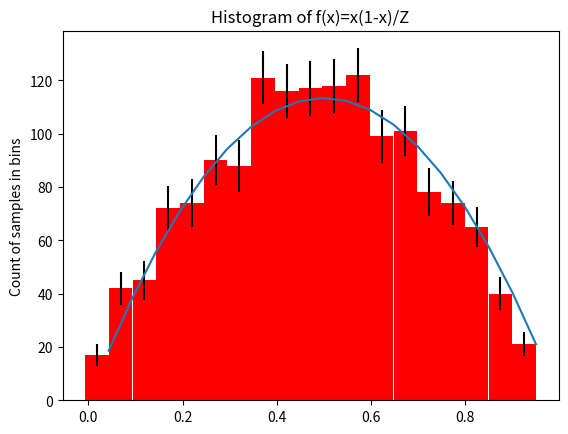

Recreate this plot in Python.
import random
import numpy as np
import matplotlib.pyplot as plt

def simulate_f(N):
    '''
    Generate N independent samples from f(x)=x(1-x)/Z with Z=1/6
    Args:
        N - the number of samples required
    Returns:
        nums - a 1D numpy array of samples
    '''
    generator = random.Random()
    generator.seed() # seed using current time or OS source
    
    nums = np.zeros(N)
    three_uniform = [None]*3 # this list contains 3 numbers drawn from uniform(0,1)
    
    for i in range(N):
        # each round of loop, generate 3 uniform, sort them, and put the 2nd rank into nums
        for j in range(3):
            three_uniform[j] = generator.random()
        # sort the 3 uniform numbers
        three_uniform.sort()
        # put the 2nd rank into nums
        nums[i] = three_uniform[1]
    
    return nums

def f_dist(x):
    Z = 1.0/6.0
    return x * (1-x) * 1.0 / Z

def f_integral(x):
    Z = 1.0/6.0
    return (0.5*(x**2) - (x**3)/3.0) / Z

def plot_hist(nums,dx):
    '''
    Make a histogram of the samples contained in nums
    Plot this histogram with the pdf to see asymptotic behavior for large N
    Args:
        nums - a 1D numpy array of samples with length N
        dx - bin size of the histogram
    Returns:        
        display histogram
        draw one standard deviation error bars on the histogram values
    '''
    N = nums.size # number of samples
    numbins = np.rint( (np.amax(nums) - np.amin(nums))/dx ) 
    numbins = numbins.astype(int)
    hist_counts, bin_edges = np.histogram(nums, bins=numbins, density=False)
    
    # pj_array = hist_counts * 1.0 / nums.size() # this is the estimated pj from samples
    # but here we calculate the exact pj from closed form integrate
    left_edges = bin_edges[:-1]
    right_edges = bin_edges[1:]
    left_integral = np.apply_along_axis(f_integral, 0, left_edges)
    right_integral = np.apply_along_axis(f_integral, 0, right_edges)
    pj_array = right_integral - left_integral
    
    bin_centers = 0.5 * ( left_edges + right_edges ) # array of center points of bins
    # f_values = np.apply_along_axis(f_dist, 0, bin_centers) # evaluate f at bin_centers
    
    # f_scaled_values = integrate f over bins and scale up by number of samples
    # f_scaled_values is comparable to the count inside each bin
    f_scaled_values = N * pj_array
    
    errorbars = np.sqrt(pj_array * (1-pj_array) * N)
    
    fig, ax = plt.subplots()
    # graph the bar histogram
    ax.bar(left_edges, hist_counts, width=dx, color='r', yerr=errorbars)
    # graph the scaled f 
    ax.plot(bin_centers, f_scaled_values)
    ax.set_ylabel('Count of samples in bins')
    ax.set_title('Histogram of f(x)=x(1-x)/Z')
    
    plt.show()

def main():
    # TODO
    N = 1500
    nums = simulate_f(N)
    dx = 0.05
    plot_hist(nums,dx)

if __name__ == '__main__':   # this is the boilerplate portion
    main()